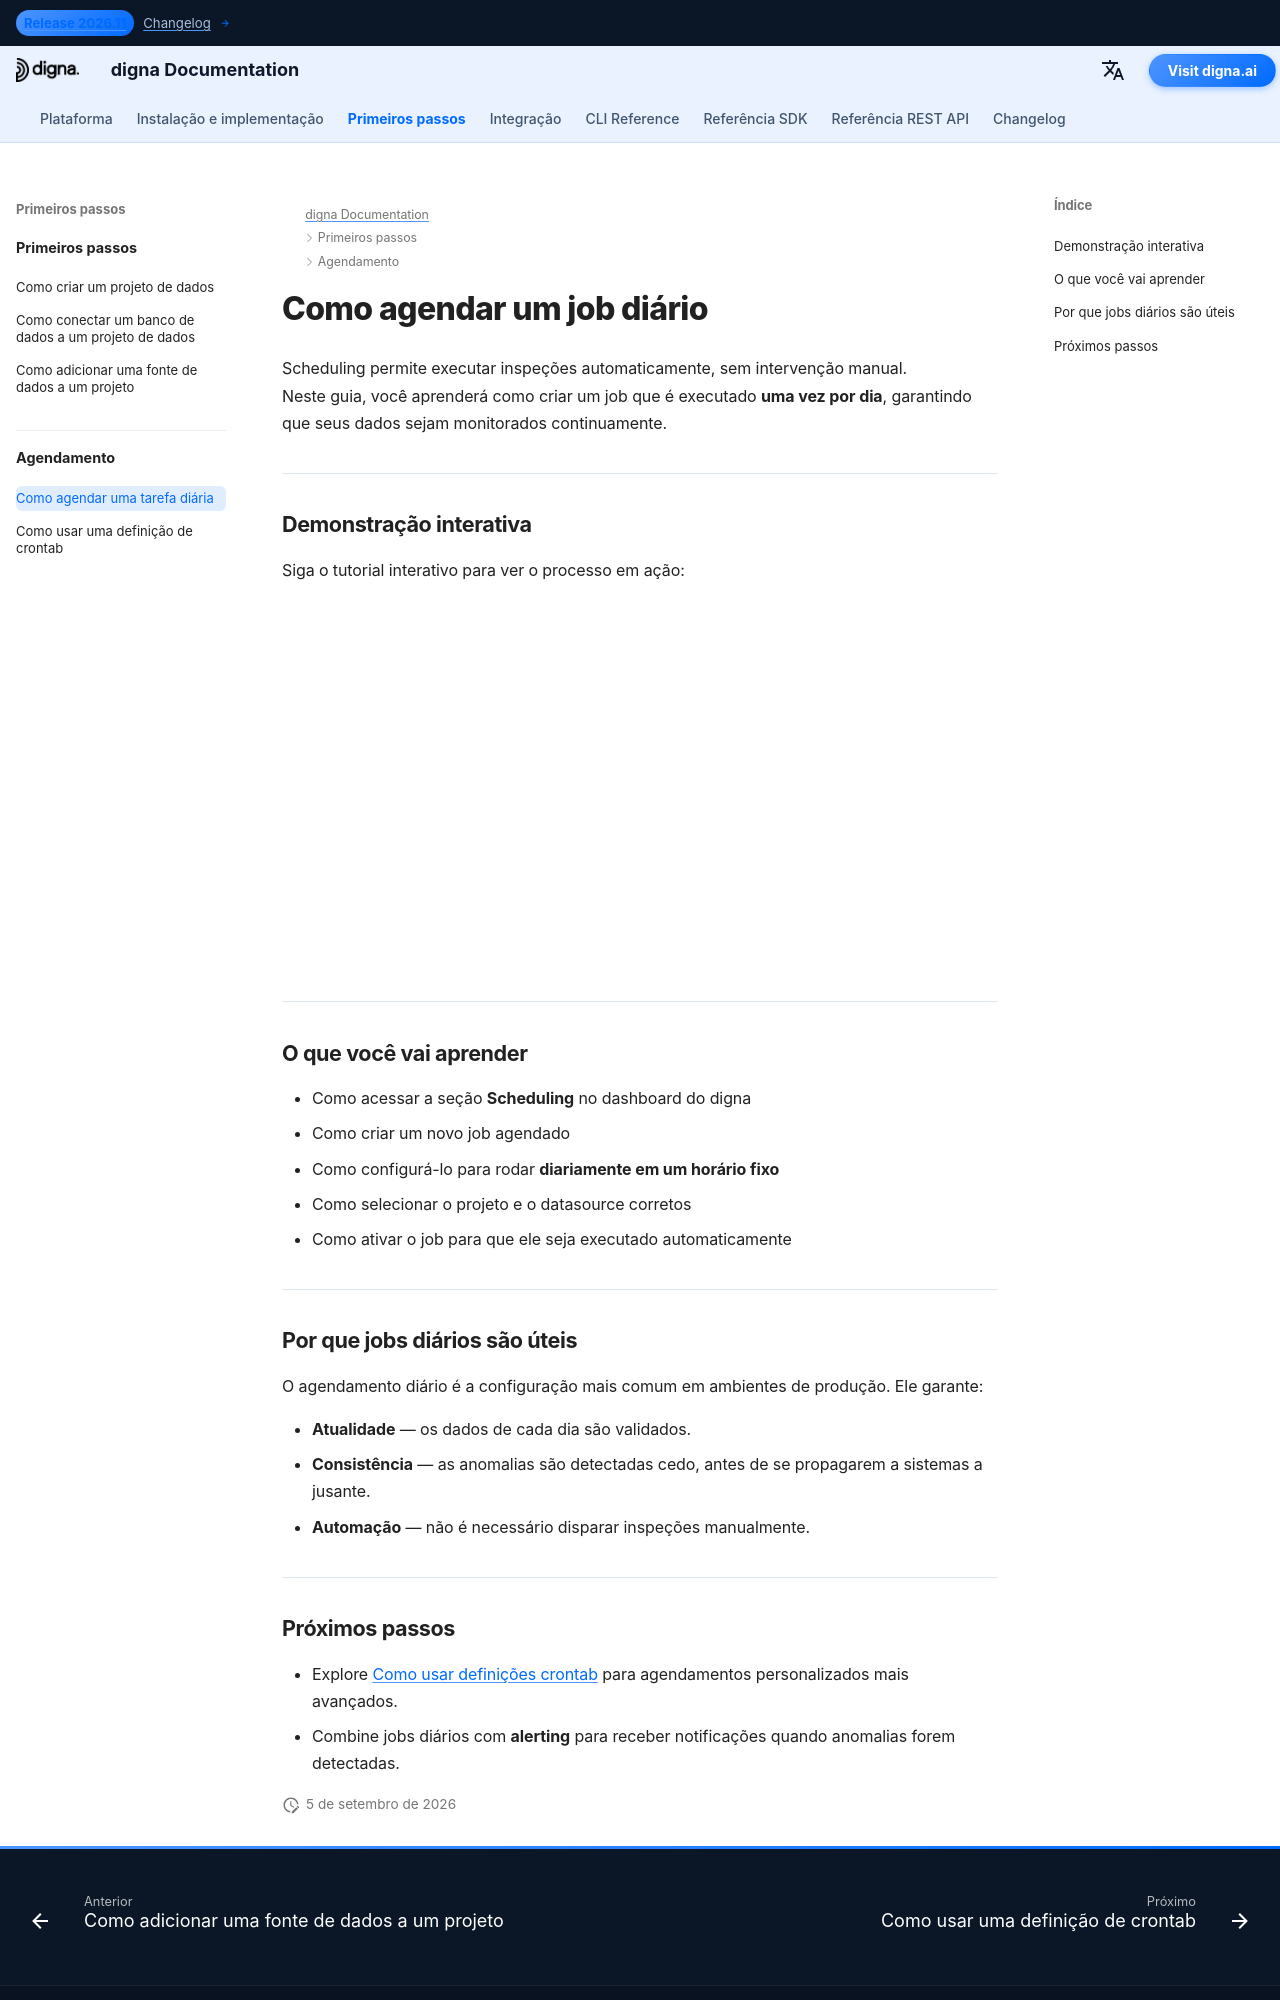

repository: dignaai/digna-docs · page: pt/getting_started/how_to_schedule_a_daily_job/index.html · generator: mkdocs

---
title: Como criar um job que roda diariamente
description: Aprenda como agendar um job de inspeção diário no digna usando o dashboard.
keywords: digna scheduling, automação da qualidade de dados, job diário
image: /assets/logo_square.png
---

# Como agendar um job diário

Scheduling permite executar inspeções automaticamente, sem intervenção manual.  
Neste guia, você aprenderá como criar um job que é executado **uma vez por dia**, garantindo que seus dados sejam monitorados continuamente.

---

## Demonstração interativa

Siga o tutorial interativo para ver o processo em ação:  

<!--ARCADE EMBED START--><div style="position: relative; padding-bottom: calc(45.27777777777778% + 41px); height: 0; width: 100%;"><iframe src="https://demo.arcade.software/Ra9E19A0QfMpzKqm3Yhu?embed&embed_mobile=tab&embed_desktop=inline&show_copy_link=true" title="Schedule a New Data Inspection Job" frameborder="0" loading="lazy" webkitallowfullscreen mozallowfullscreen allowfullscreen allow="clipboard-write" style="position: absolute; top: 0; left: 0; width: 100%; height: 100%; color-scheme: light;" ></iframe></div><!--ARCADE EMBED END-->

---

## O que você vai aprender

- Como acessar a seção **Scheduling** no dashboard do digna  
- Como criar um novo job agendado  
- Como configurá-lo para rodar **diariamente em um horário fixo**  
- Como selecionar o projeto e o datasource corretos  
- Como ativar o job para que ele seja executado automaticamente  

---

## Por que jobs diários são úteis

O agendamento diário é a configuração mais comum em ambientes de produção. Ele garante:  

- **Atualidade** — os dados de cada dia são validados.  
- **Consistência** — as anomalias são detectadas cedo, antes de se propagarem a sistemas a jusante.  
- **Automação** — não é necessário disparar inspeções manualmente.  

---
